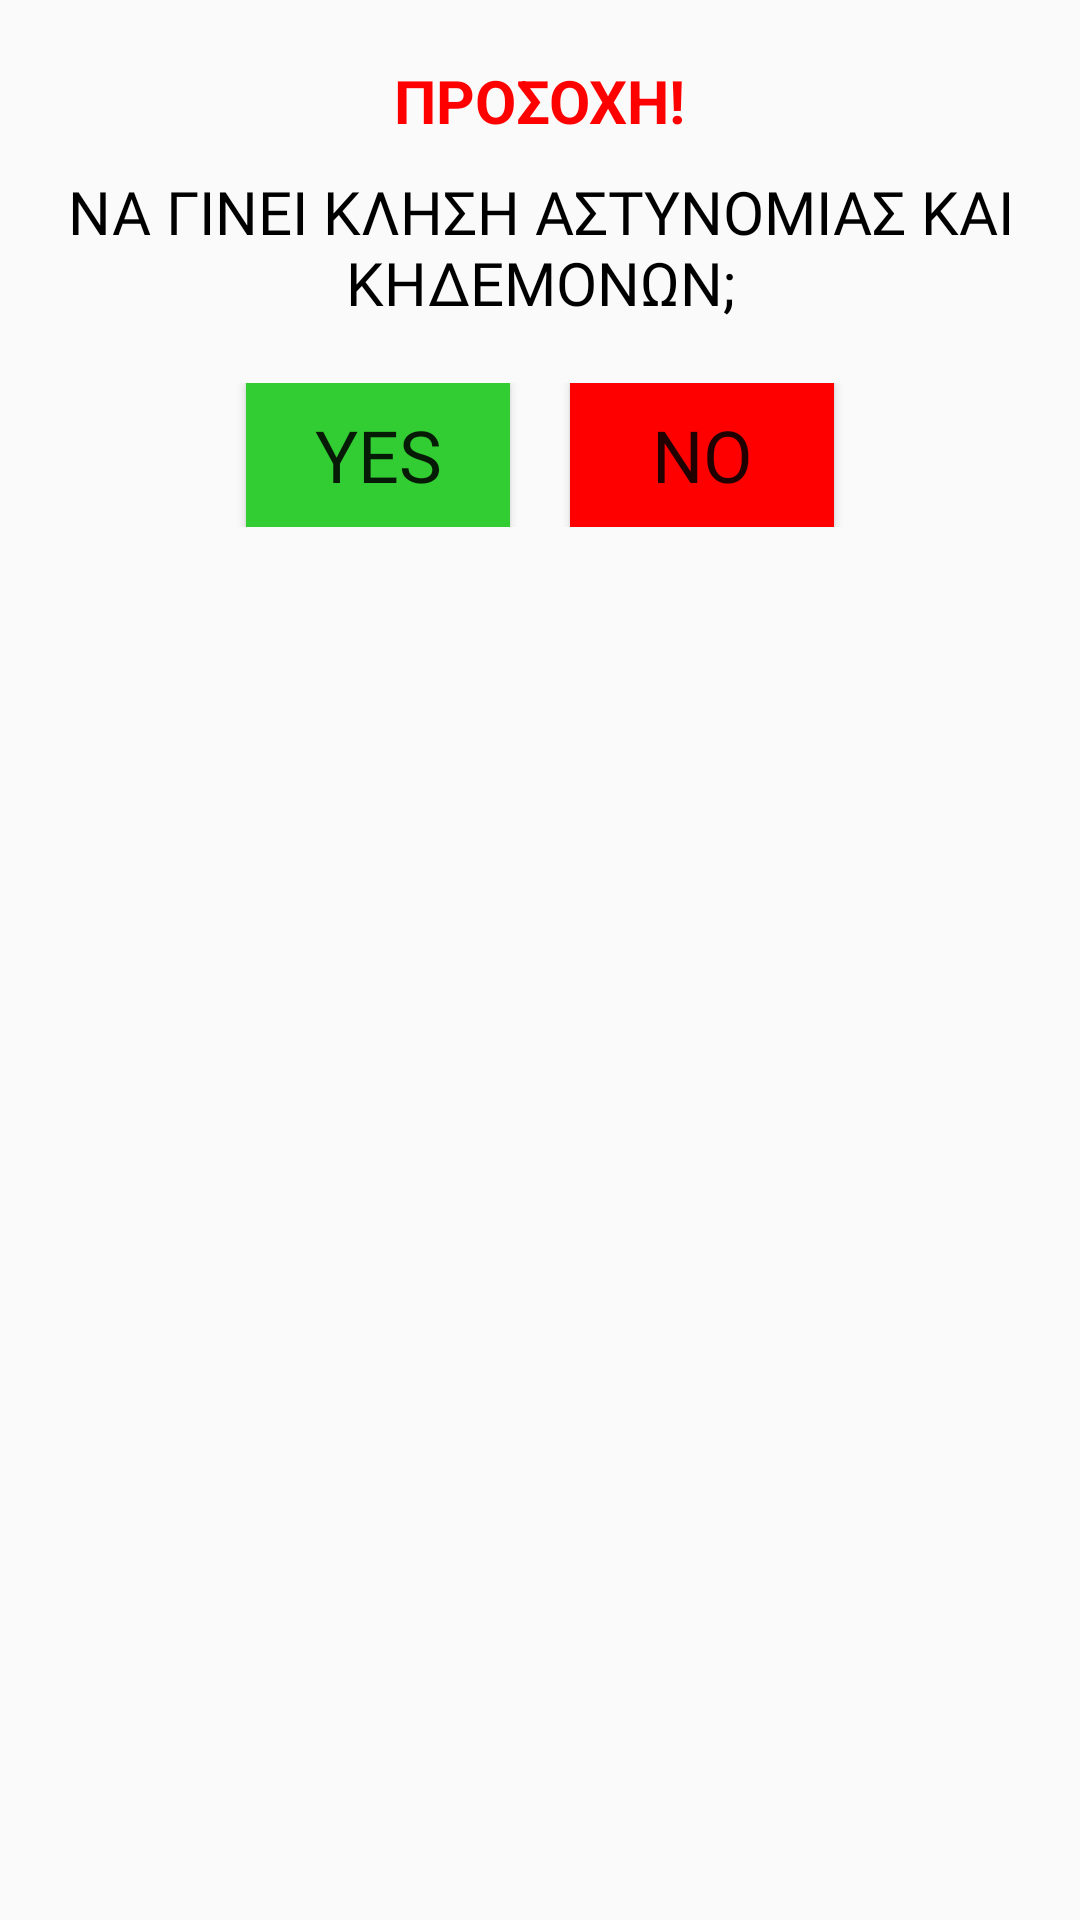

Produce the Android XML layout that renders to this screen, including the resource entries it uses.
<!-- AndroidManifest.xml: application theme Theme.ElderlyUI -->
<!-- res/layout/danger_alert.xml -->
<LinearLayout xmlns:android="http://schemas.android.com/apk/res/android"
    android:layout_width="match_parent"
    android:layout_height="wrap_content"
    android:orientation="vertical"
    android:padding="20dp">

    <TextView
        android:id="@+id/alertTitle"
        android:layout_width="wrap_content"
        android:layout_height="wrap_content"
        android:layout_gravity="center_horizontal"
        android:text="ΠΡΟΣΟΧΗ!"
        android:textColor="@color/redExit"
        android:textSize="20sp"
        android:textStyle="bold" />

    <TextView
        android:id="@+id/alertMessage"
        android:layout_width="wrap_content"
        android:layout_height="wrap_content"
        android:layout_gravity="center_horizontal"
        android:fontFamily="@font/noto_sans_bold"
        android:paddingTop="10dp"
        android:gravity="center"
        android:text="@string/dangerMessage"
        android:textColor="@color/black"
        android:textSize="20sp" />

    <LinearLayout
        android:layout_width="match_parent"
        android:layout_height="wrap_content"
        android:orientation="horizontal"
        android:gravity="center_horizontal"
        android:paddingTop="20dp">

        <Button
            android:id="@+id/positiveButton"
            android:layout_width="wrap_content"
            android:layout_height="wrap_content"
            android:background="@color/greenExit"
            android:fontFamily="@font/noto_sans_bold"
            android:text="Yes"
            android:textSize="24sp" />

        <Button
            android:id="@+id/negativeButton"
            android:layout_width="wrap_content"
            android:layout_height="wrap_content"
            android:layout_marginStart="20dp"
            android:background="#FF0000"
            android:fontFamily="@font/noto_sans_bold"
            android:text="No"
            android:textSize="24sp" />
    </LinearLayout>
</LinearLayout>
<!-- resources referenced by this layout -->
<resources>
  <color name="black">#FF000000</color>
  <color name="greenExit">#32CD32</color>
  <color name="redExit">#FF0000</color>
  <string name="dangerMessage">ΝΑ ΓΙΝΕΙ ΚΛΗΣΗ ΑΣΤΥΝΟΜΙΑΣ ΚΑΙ ΚΗΔΕΜΟΝΩΝ;</string>
  <style name="Theme.ElderlyUI" parent="Base.Theme.ElderlyUI" />
  <style name="Base.Theme.ElderlyUI" parent="Theme.AppCompat.Light.NoActionBar">
          
          
      </style>
</resources>
